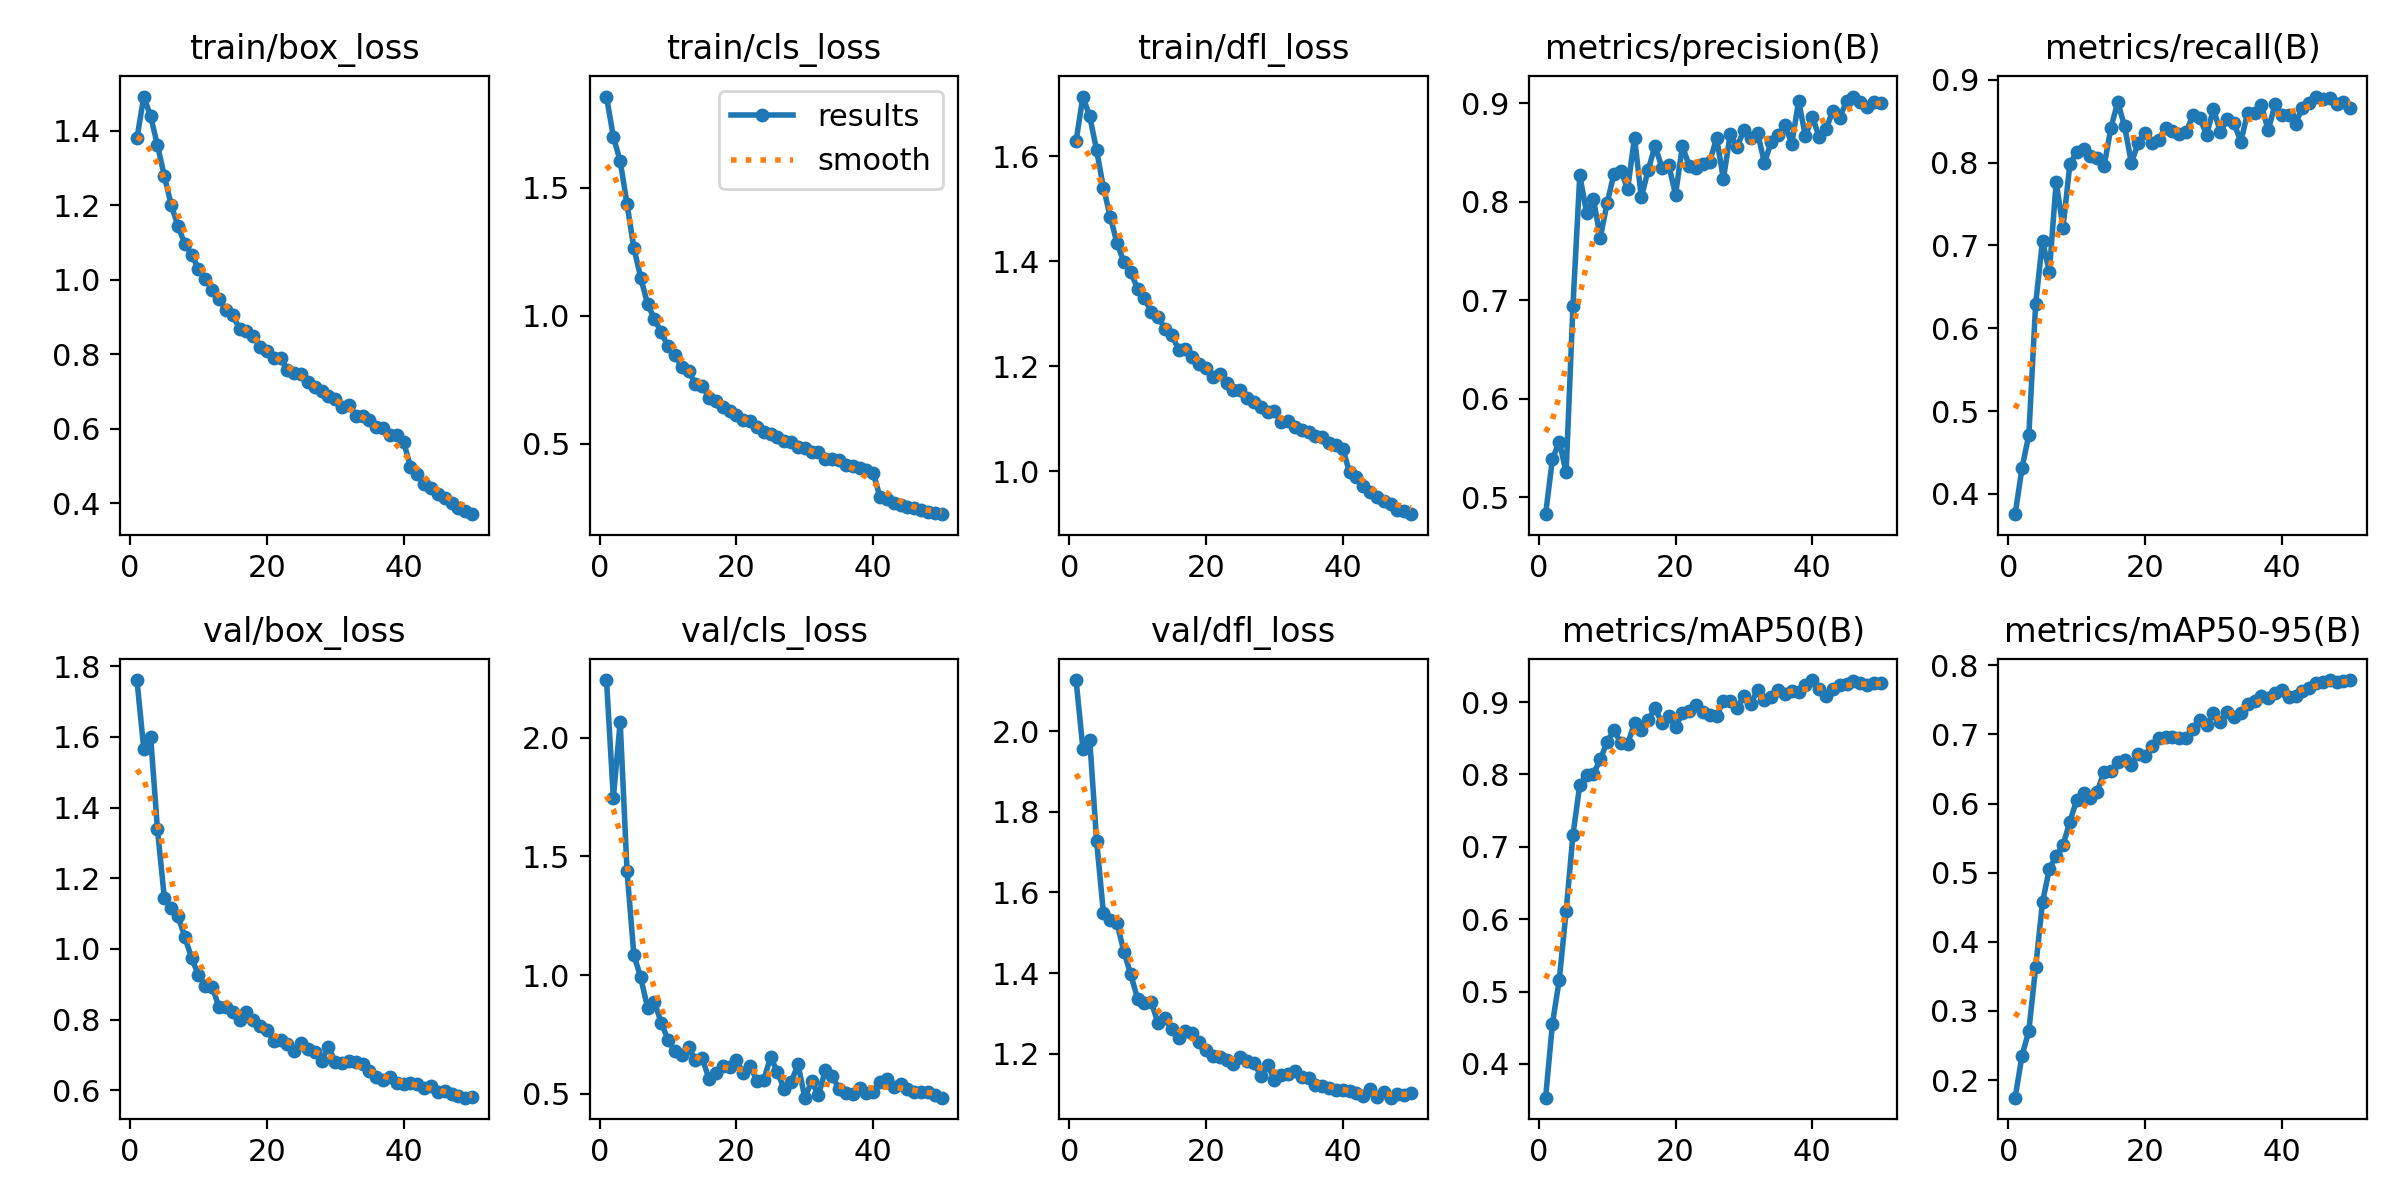

The table this chart was drawn from, first rows:
epoch, time, train/box_loss, train/cls_loss, train/dfl_loss, metrics/precision(B), metrics/recall(B), metrics/mAP50(B), metrics/mAP50-95(B), val/box_loss, val/cls_loss, val/dfl_loss, lr/pg0, lr/pg1, lr/pg2
1, 173.9, 1.38, 1.857, 1.629, 0.4831, 0.3754, 0.3533, 0.1745, 1.761, 2.242, 2.127, 0.0003024, 0.0003024, 0.0003024
2, 310.1, 1.493, 1.699, 1.714, 0.5391, 0.431, 0.4557, 0.2351, 1.566, 1.746, 1.957, 0.0005934, 0.0005934, 0.0005934
3, 444.3, 1.44, 1.605, 1.676, 0.5567, 0.4711, 0.5163, 0.2711, 1.601, 2.066, 1.979, 0.0008724, 0.0008724, 0.0008724
4, 577.8, 1.362, 1.437, 1.613, 0.5256, 0.6294, 0.611, 0.3633, 1.339, 1.439, 1.729, 0.000855, 0.000855, 0.000855
5, 709.6, 1.28, 1.265, 1.541, 0.6942, 0.7055, 0.7164, 0.4575, 1.145, 1.086, 1.549, 0.000837, 0.000837, 0.000837
6, 841.2, 1.202, 1.149, 1.485, 0.8268, 0.6681, 0.7857, 0.5053, 1.116, 0.9904, 1.531, 0.000819, 0.000819, 0.000819
7, 974.6, 1.144, 1.047, 1.434, 0.7886, 0.7764, 0.7991, 0.5248, 1.093, 0.8637, 1.524, 0.000801, 0.000801, 0.000801
8, 1106, 1.096, 0.987, 1.399, 0.8024, 0.7213, 0.8007, 0.5398, 1.034, 0.8883, 1.453, 0.000783, 0.000783, 0.000783
9, 1237, 1.068, 0.9351, 1.38, 0.7636, 0.798, 0.8209, 0.5739, 0.9739, 0.7999, 1.397, 0.000765, 0.000765, 0.000765
10, 1370, 1.029, 0.8797, 1.348, 0.7986, 0.8127, 0.8446, 0.6052, 0.9257, 0.7285, 1.337, 0.000747, 0.000747, 0.000747
11, 1501, 1.002, 0.845, 1.33, 0.8285, 0.8168, 0.8615, 0.6159, 0.8952, 0.6813, 1.325, 0.000729, 0.000729, 0.000729
12, 1633, 0.9734, 0.8002, 1.304, 0.8315, 0.8081, 0.8433, 0.6087, 0.8931, 0.6649, 1.328, 0.000711, 0.000711, 0.000711
13, 1765, 0.9486, 0.7818, 1.295, 0.813, 0.8059, 0.8419, 0.6173, 0.8354, 0.6961, 1.275, 0.000693, 0.000693, 0.000693
14, 1896, 0.9185, 0.7348, 1.271, 0.8649, 0.7954, 0.8712, 0.6462, 0.835, 0.6412, 1.29, 0.000675, 0.000675, 0.000675
15, 2029, 0.9043, 0.7259, 1.261, 0.8043, 0.8418, 0.8614, 0.6471, 0.8225, 0.652, 1.261, 0.000657, 0.000657, 0.000657
16, 2160, 0.8689, 0.6785, 1.232, 0.832, 0.8728, 0.875, 0.6604, 0.8001, 0.5613, 1.239, 0.000639, 0.000639, 0.000639
17, 2292, 0.8633, 0.6673, 1.233, 0.8566, 0.8439, 0.8918, 0.6632, 0.8215, 0.59, 1.257, 0.000621, 0.000621, 0.000621
18, 2425, 0.8492, 0.6433, 1.218, 0.8346, 0.7994, 0.871, 0.6561, 0.7983, 0.6187, 1.251, 0.000603, 0.000603, 0.000603
19, 2556, 0.8203, 0.6264, 1.205, 0.8374, 0.824, 0.8804, 0.672, 0.7816, 0.6116, 1.23, 0.000585, 0.000585, 0.000585
20, 2688, 0.8082, 0.6101, 1.197, 0.8072, 0.836, 0.8655, 0.6689, 0.7696, 0.6411, 1.211, 0.000567, 0.000567, 0.000567
21, 2820, 0.7896, 0.593, 1.181, 0.8562, 0.8239, 0.8849, 0.6833, 0.7397, 0.5876, 1.194, 0.000549, 0.000549, 0.000549
22, 2952, 0.7887, 0.5864, 1.185, 0.8365, 0.8277, 0.8882, 0.6952, 0.7425, 0.6165, 1.192, 0.000531, 0.000531, 0.000531
23, 3085, 0.7585, 0.5662, 1.168, 0.8339, 0.8423, 0.8963, 0.6969, 0.7308, 0.5567, 1.184, 0.000513, 0.000513, 0.000513
24, 3216, 0.7495, 0.5465, 1.156, 0.8377, 0.838, 0.8861, 0.6969, 0.7124, 0.5602, 1.174, 0.000495, 0.000495, 0.000495
25, 3347, 0.7466, 0.5386, 1.154, 0.8403, 0.835, 0.8819, 0.6943, 0.7331, 0.6559, 1.193, 0.000477, 0.000477, 0.000477
26, 3479, 0.7252, 0.5249, 1.139, 0.8645, 0.8368, 0.8813, 0.6945, 0.7169, 0.5912, 1.182, 0.000459, 0.000459, 0.000459
27, 3610, 0.7116, 0.5091, 1.132, 0.823, 0.8572, 0.9015, 0.7074, 0.7077, 0.5194, 1.179, 0.000441, 0.000441, 0.000441
28, 3742, 0.7002, 0.5047, 1.123, 0.8686, 0.8536, 0.9009, 0.7212, 0.6837, 0.5494, 1.146, 0.000423, 0.000423, 0.000423
29, 3874, 0.6883, 0.485, 1.113, 0.8557, 0.8334, 0.8917, 0.7134, 0.7233, 0.6247, 1.173, 0.0004051, 0.0004051, 0.0004051
30, 4006, 0.6797, 0.4845, 1.115, 0.8725, 0.8649, 0.9086, 0.7311, 0.68, 0.4844, 1.136, 0.0003871, 0.0003871, 0.0003871
31, 4138, 0.6577, 0.4654, 1.095, 0.8647, 0.8368, 0.8976, 0.7186, 0.6776, 0.553, 1.147, 0.0003691, 0.0003691, 0.0003691
32, 4270, 0.6627, 0.4686, 1.097, 0.8699, 0.852, 0.9165, 0.7321, 0.6836, 0.4947, 1.151, 0.0003511, 0.0003511, 0.0003511
33, 4401, 0.6349, 0.4411, 1.084, 0.8391, 0.8474, 0.9023, 0.7257, 0.6808, 0.601, 1.159, 0.0003331, 0.0003331, 0.0003331
34, 4534, 0.6331, 0.4409, 1.079, 0.8607, 0.8254, 0.9068, 0.7309, 0.6752, 0.5765, 1.144, 0.0003151, 0.0003151, 0.0003151
35, 4666, 0.6226, 0.4364, 1.076, 0.8679, 0.8602, 0.9165, 0.7441, 0.654, 0.5202, 1.139, 0.0002971, 0.0002971, 0.0002971
36, 4797, 0.6054, 0.4166, 1.067, 0.8776, 0.8593, 0.9118, 0.7484, 0.6369, 0.5055, 1.123, 0.0002791, 0.0002791, 0.0002791
37, 4930, 0.6005, 0.414, 1.065, 0.8588, 0.8697, 0.9154, 0.7553, 0.6295, 0.501, 1.121, 0.0002611, 0.0002611, 0.0002611
38, 5061, 0.5837, 0.4033, 1.055, 0.9019, 0.8388, 0.9145, 0.7524, 0.6389, 0.5252, 1.114, 0.0002431, 0.0002431, 0.0002431
39, 5192, 0.5817, 0.3975, 1.051, 0.8661, 0.8702, 0.924, 0.7605, 0.6195, 0.5045, 1.111, 0.0002251, 0.0002251, 0.0002251
40, 5323, 0.5636, 0.3844, 1.043, 0.8862, 0.8573, 0.9305, 0.7641, 0.619, 0.5073, 1.11, 0.0002071, 0.0002071, 0.0002071
41, 5481, 0.497, 0.291, 0.9979, 0.8653, 0.858, 0.9177, 0.7539, 0.6211, 0.5502, 1.109, 0.0001891, 0.0001891, 0.0001891
42, 5614, 0.4769, 0.2831, 0.9884, 0.8732, 0.847, 0.9085, 0.756, 0.6173, 0.5616, 1.104, 0.0001711, 0.0001711, 0.0001711
43, 5745, 0.4515, 0.2659, 0.9711, 0.8922, 0.8661, 0.918, 0.7624, 0.6057, 0.5306, 1.095, 0.0001531, 0.0001531, 0.0001531
44, 5876, 0.44, 0.2603, 0.9603, 0.8851, 0.8714, 0.9234, 0.7675, 0.6124, 0.5422, 1.112, 0.0001351, 0.0001351, 0.0001351
45, 6008, 0.4246, 0.2531, 0.9516, 0.9017, 0.8797, 0.9252, 0.7741, 0.5958, 0.5217, 1.094, 0.0001171, 0.0001171, 0.0001171
46, 6139, 0.4122, 0.2465, 0.9436, 0.9066, 0.8771, 0.9285, 0.7763, 0.5969, 0.5065, 1.106, 9.9081e-05, 9.9081e-05, 9.9081e-05
47, 6270, 0.4004, 0.2388, 0.9383, 0.9007, 0.8778, 0.9264, 0.7787, 0.591, 0.5071, 1.091, 8.10828e-05, 8.10828e-05, 8.10828e-05
48, 6403, 0.3872, 0.2318, 0.9271, 0.8962, 0.8702, 0.9234, 0.7764, 0.5832, 0.5082, 1.1, 6.30846e-05, 6.30846e-05, 6.30846e-05
49, 6534, 0.3795, 0.2284, 0.9243, 0.9011, 0.873, 0.9259, 0.7778, 0.5793, 0.4944, 1.099, 4.50864e-05, 4.50864e-05, 4.50864e-05
50, 6665, 0.37, 0.2239, 0.9183, 0.9003, 0.866, 0.9264, 0.7785, 0.5813, 0.4845, 1.102, 2.70882e-05, 2.70882e-05, 2.70882e-05
